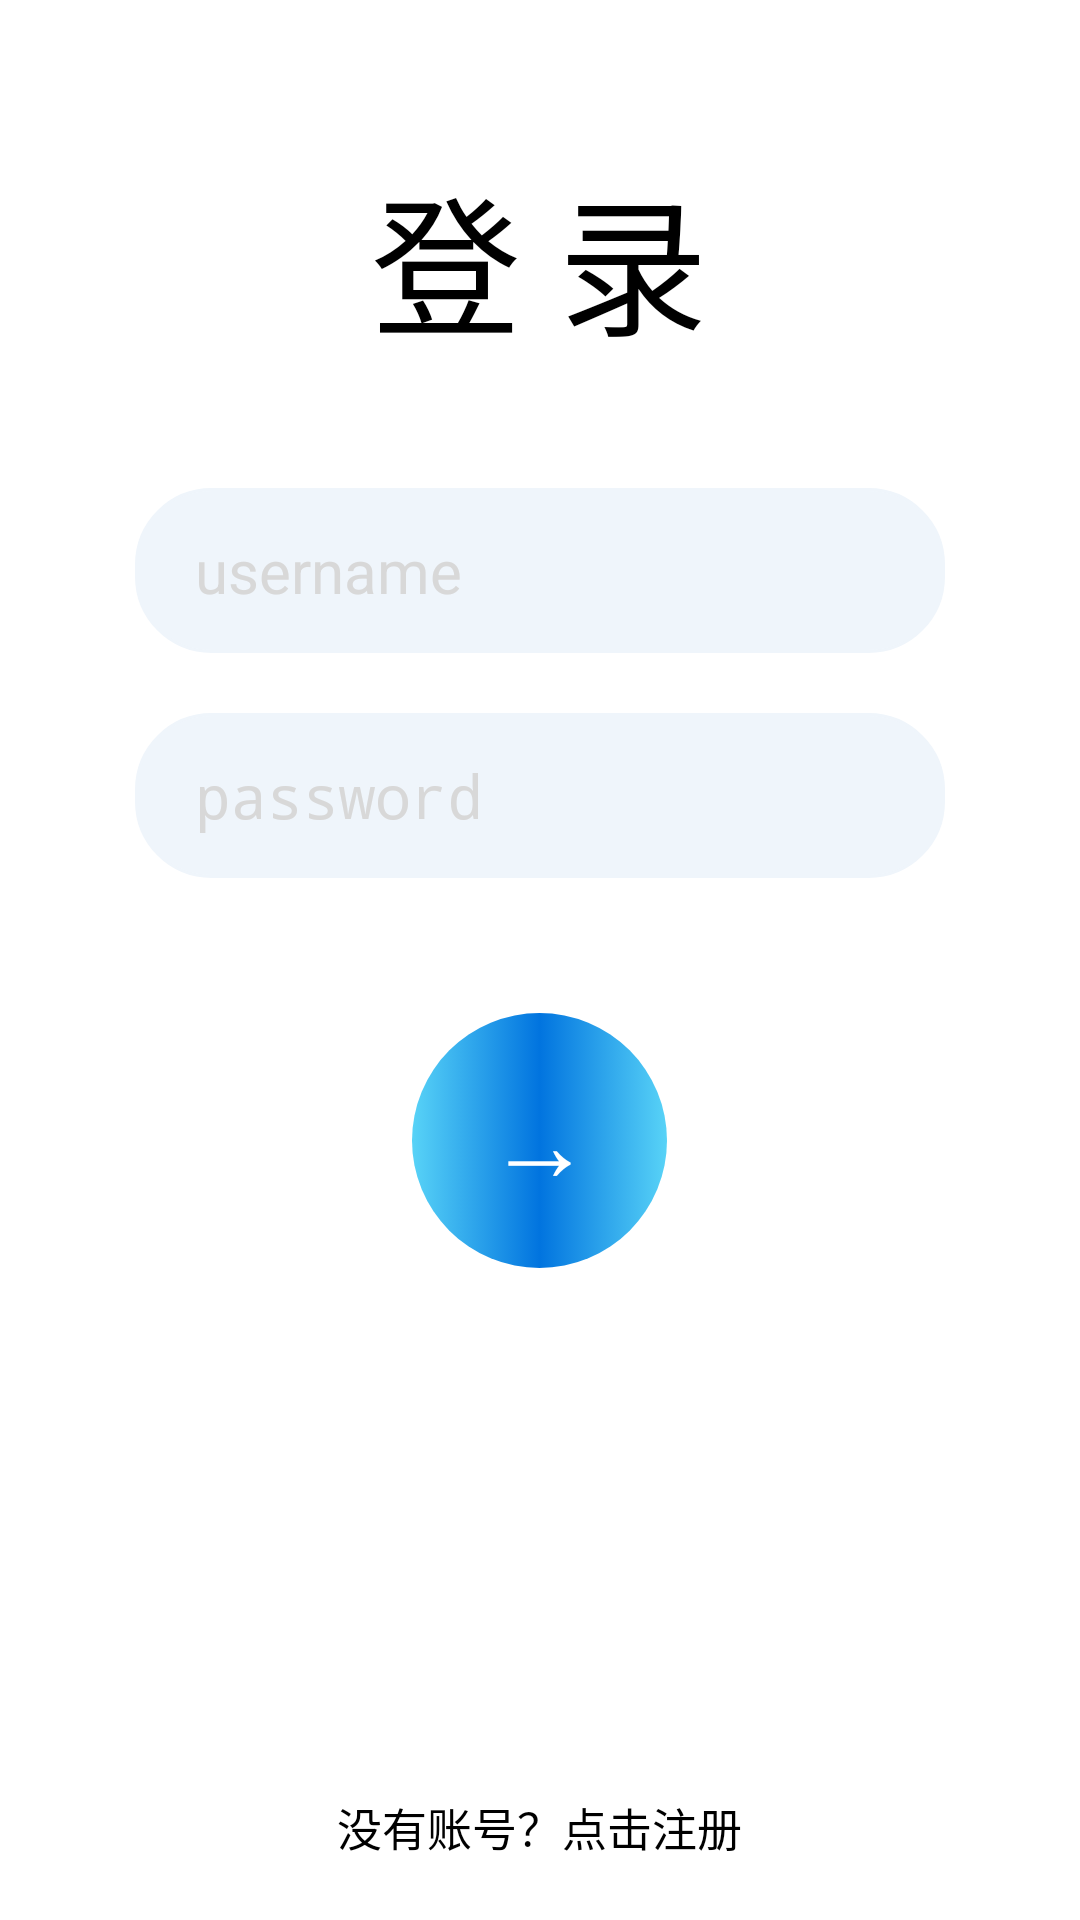

Android layout source for this screen:
<!-- AndroidManifest.xml: activity theme android:Theme.NoTitleBar.Fullscreen -->
<!-- res/layout/activity_login.xml -->
<?xml version="1.0" encoding="utf-8"?>
<androidx.constraintlayout.widget.ConstraintLayout xmlns:android="http://schemas.android.com/apk/res/android"
    xmlns:tools="http://schemas.android.com/tools"
    android:layout_width="match_parent"
    android:layout_height="match_parent"
    tools:context=".LoginActivity"
    android:background="@color/white"
    >

    <RelativeLayout
        android:layout_width="match_parent"
        android:layout_height="match_parent"
        tools:layout_editor_absoluteX="-47dp"
        tools:layout_editor_absoluteY="357dp"
        android:orientation="vertical">

        <TextView
            android:id="@+id/text"
            android:layout_width="wrap_content"
            android:layout_height="wrap_content"
            android:layout_centerHorizontal="true"
            android:layout_marginTop="50dp"
            android:text="@string/login_text1"
            android:textColor="@color/black"
            android:textSize="50sp"

            />



        <EditText
            android:id="@+id/edit_username"
            android:layout_width="match_parent"
            android:layout_height="55dp"
            android:autofillHints="username"
            android:background="@drawable/edt_sty1"
            android:hint="@string/username"
            android:inputType="text"
            android:layout_marginTop="40dp"
            android:layout_marginStart="45dp"
            android:layout_marginEnd="45dp"
            android:paddingStart="20sp"
            android:textSize="20sp"
            tools:ignore="LabelFor,RtlSymmetry"
            android:layout_below="@+id/text"
            android:textColorHint="#D8D8D8"

            />

        <EditText
            android:id="@+id/edit_password"
            android:layout_width="match_parent"
            android:layout_height="55dp"
            android:layout_below="@+id/edit_username"
            android:layout_marginStart="45dp"
            android:layout_marginTop="20dp"
            android:layout_marginEnd="45dp"
            android:autofillHints="password"
            android:background="@drawable/edt_sty1"
            android:hint="@string/password"
            android:inputType="textPassword"
            android:paddingStart="20sp"
            android:textColorHint="#D8D8D8"
            android:textSize="20sp"
            tools:ignore="LabelFor,RtlSymmetry" />
        <Button
            android:id="@+id/button_login"
            android:layout_width="85dp"
            android:layout_height="85dp"
            android:layout_below="@+id/edit_password"
            android:layout_marginTop="45dp"
            android:layout_centerHorizontal="true"
            android:background="@drawable/login_button"
            android:text="@string/login_tar"
            android:textSize="35sp"
            android:textColor="@color/white"
            />

        <TextView
            android:id="@+id/login_resign"
            android:layout_width="wrap_content"
            android:layout_height="wrap_content"
            android:layout_alignParentBottom="true"
            android:layout_centerHorizontal="true"
            android:textSize="15sp"
            android:text="@string/resign"
            android:textColor="@color/black"
            android:layout_marginBottom="20dp"

            />


    </RelativeLayout>

</androidx.constraintlayout.widget.ConstraintLayout>
<!-- resources referenced by this layout -->
<resources>
  <!-- drawable edt_sty1 (drawable) -->
  <?xml version="1.0" encoding="utf-8"?>
  <shape android:shape="rectangle"
      xmlns:android="http://schemas.android.com/apk/res/android">
  
      <stroke android:width="1dp"
          android:color="#EFF5FB"/>
      <corners android:radius="25dp"/>
      <solid android:color="#EFF5FB"/>
  
  </shape>
  <!-- drawable login_button (drawable) -->
  <?xml version="1.0" encoding="utf-8"?>
  <selector xmlns:android="http://schemas.android.com/apk/res/android">
      <item android:state_pressed="false">
          <shape android:shape="oval"
              android:useLevel="false">
              <padding
                  android:bottom="1dp"
                  android:left="1dp"
                  android:right="1dp"
                  android:top="1dp" />
              <size
                  android:width="50dp"
                  android:height="50dp" />
              <gradient android:centerColor="#0174DF"
                  android:startColor="#58D3F7"
                  android:endColor="#58D3F7"
                  />
              <stroke android:color="#5882FA"/>
          </shape>
      </item>
  
      <item android:state_pressed="true">
          <shape android:shape="oval"
              android:useLevel="false">
              <padding
                  android:bottom="1dp"
                  android:left="1dp"
                  android:right="1dp"
                  android:top="1dp" />
              <size
                  android:width="50dp"
                  android:height="50dp" />
              <gradient android:centerColor="#0404B4"
                  android:startColor="#0B2161"
                  android:endColor="#380B61"
                  />
              <stroke android:color="#5882FA"/>
          </shape>
      </item>
  </selector>
  <string name="login_tar">→</string>
  <string name="login_text1">登 录</string>
  <string name="password">password</string>
  <string name="resign">没有账号？点击注册</string>
  <string name="username">username</string>
  <!-- not gathered from this repository: default colours our renderer supplied (Android Studio template values) -->
  <color name="black">#FF000000</color>
  <color name="white">#FFFFFFFF</color>
</resources>
